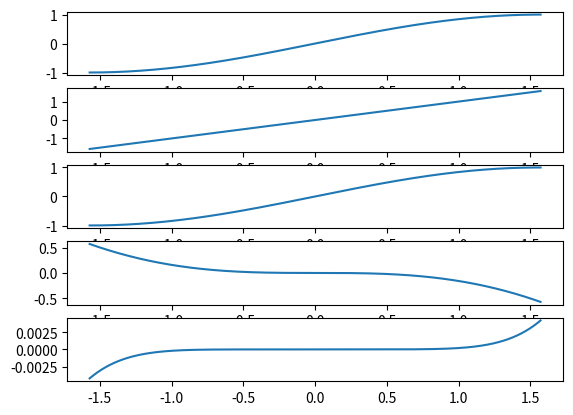

Python code for this plot: (Note: this script raises an exception after producing the figure.)
import numpy as np
import matplotlib.pyplot as plt

def sinx(t):
    return np.sin(t)

def sin_small(t):
    return t

def sin_pade(t):
    x = t - (7 * t**3) / 60
    y = 1 + t ** 2 / 20;
    return x / y


def main():
    start = -np.pi / 2
    end = np.pi / 2
    samples = 1000

    signal = np.linspace(start, end, samples)

    res1 = np.vectorize(sinx)(signal)
    res2 = np.vectorize(sin_small)(signal)
    res3 = np.vectorize(sin_pade)(signal)

    fig, axs = plt.subplots(5)
    axs[0].plot(signal, res1)
    axs[1].plot(signal, res2)
    axs[2].plot(signal, res3)
    axs[3].plot(signal, res1 - res2)
    axs[4].plot(signal, res1 - res3)

    plt.savefig("images/ex8-a.pdf", format="pdf")
    plt.show()

    # log scale
    fig, axs = plt.subplots(5)
    axs[0].plot(signal, res1)
    axs[0].set_yscale('log')

    axs[1].plot(signal, res2)
    axs[1].set_yscale('log')

    axs[2].plot(signal, res3)
    axs[2].set_yscale('log')

    axs[3].plot(signal, res1 - res2)
    axs[3].set_yscale('log')

    axs[4].plot(signal, res1 - res3)
    axs[4].set_yscale('log')

    plt.savefig("images/ex8-b.pdf", format="pdf")
    plt.show()

main()
